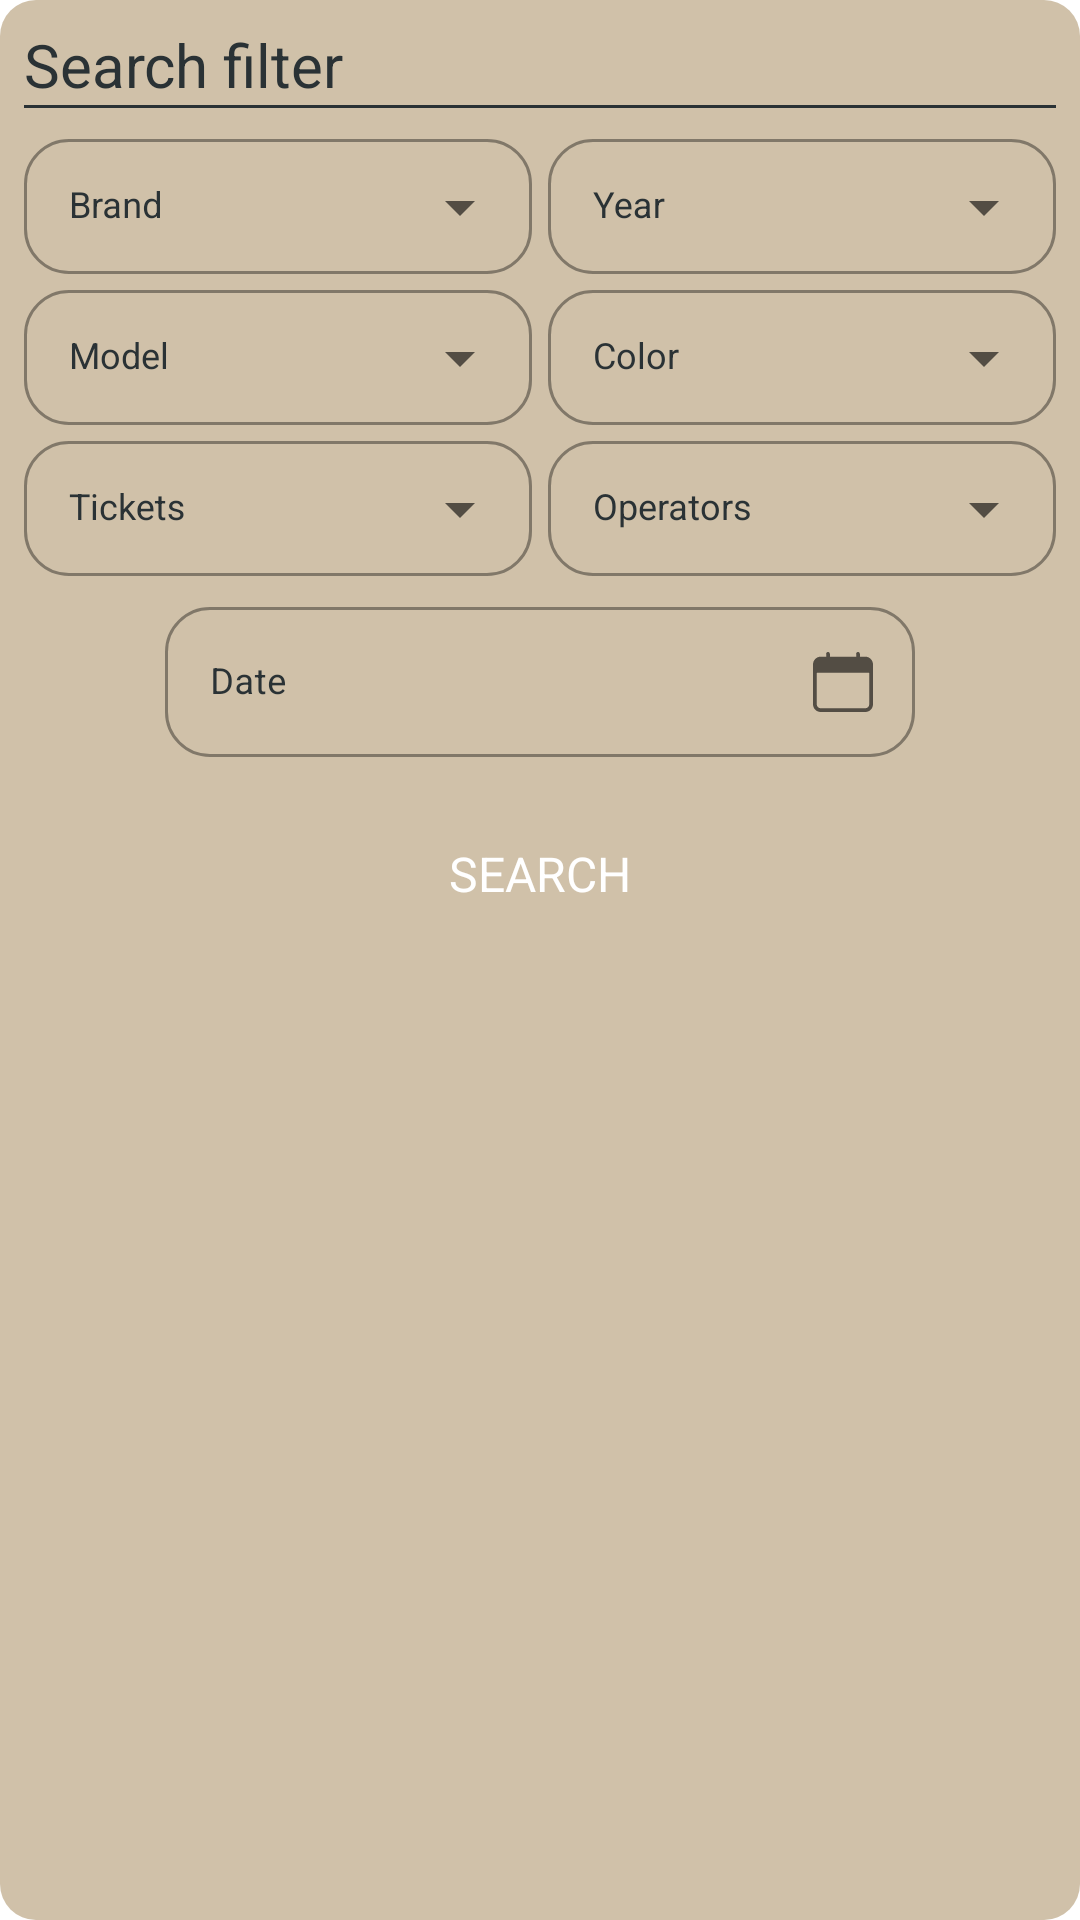

This screen was rendered from an Android layout file. Write that file and the resources it references.
<!-- AndroidManifest.xml: application theme Theme.ValetParking -->
<!-- res/layout/adm__alert_dialog_filter_tickets.xml -->
<?xml version="1.0" encoding="utf-8"?>
<RelativeLayout
    xmlns:android="http://schemas.android.com/apk/res/android"
    xmlns:app="http://schemas.android.com/apk/res-auto"
    android:layout_width="wrap_content"
    android:layout_height="wrap_content"
    android:background="@drawable/round__alert_dialog_light" >

    <LinearLayout
        android:layout_width="match_parent"
        android:layout_height="wrap_content"
        android:orientation="vertical"
        android:layout_margin="8dp">

        <TextView
            style="@style/subtitle"
            android:text="@string/ticket_filter_title" />
        <TextView style="@style/line_down" />

        
        <LinearLayout
            android:layout_width="match_parent"
            android:layout_height="wrap_content"
            android:orientation="horizontal">

            
            <com.google.android.material.textfield.TextInputLayout
                android:id="@+id/alert_filter_brand"
                style="@style/text_input_layout_dropdown"
                android:layout_width="fill_parent"
                android:layout_height="wrap_content"
                android:layout_marginRight="2.5dp"
                android:layout_weight="1"
                android:hint="@string/check_brand" >

                <AutoCompleteTextView
                    android:id="@+id/alert_filter_brand_edit"
                    style="@style/auto_complete_none" />
            </com.google.android.material.textfield.TextInputLayout>

            
            <com.google.android.material.textfield.TextInputLayout
                android:id="@+id/alert_filter_year"
                style="@style/text_input_layout_dropdown"
                android:layout_width="fill_parent"
                android:layout_height="wrap_content"
                android:layout_marginLeft="2.5dp"
                android:layout_weight="1"
                android:hint="@string/check_year">

                <AutoCompleteTextView
                    android:id="@+id/alert_filter_year_edit"
                    style="@style/auto_complete_none" />
            </com.google.android.material.textfield.TextInputLayout>
        </LinearLayout>

        
        <LinearLayout
            android:layout_width="match_parent"
            android:layout_height="wrap_content"
            android:orientation="horizontal">

            
            <com.google.android.material.textfield.TextInputLayout
                android:id="@+id/alert_filter_model"
                style="@style/text_input_layout_dropdown"
                android:layout_width="fill_parent"
                android:layout_height="wrap_content"
                android:layout_marginRight="2.5dp"
                android:layout_weight="1"
                android:hint="@string/check_model">

                <AutoCompleteTextView
                    android:id="@+id/alert_filter_model_edit"
                    style="@style/auto_complete_none" />
            </com.google.android.material.textfield.TextInputLayout>

            
            <com.google.android.material.textfield.TextInputLayout
                android:id="@+id/alert_filter_color"
                style="@style/text_input_layout_dropdown"
                android:layout_width="fill_parent"
                android:layout_height="wrap_content"
                android:layout_marginLeft="2.5dp"
                android:layout_weight="1"
                android:hint="@string/check_color">

                <AutoCompleteTextView
                    android:id="@+id/alert_filter_color_edit"
                    style="@style/auto_complete_none" />
            </com.google.android.material.textfield.TextInputLayout>

        </LinearLayout>

        
        <LinearLayout
            android:layout_width="match_parent"
            android:layout_height="wrap_content"
            android:layout_marginBottom="5dp"
            android:orientation="horizontal">

            
            <com.google.android.material.textfield.TextInputLayout
                android:id="@+id/alert_filter_ticket"
                style="@style/text_input_layout_dropdown"
                android:layout_width="fill_parent"
                android:layout_height="wrap_content"
                android:layout_marginRight="2.5dp"
                android:layout_weight="1"
                android:hint="@string/ticket_filter_ticket" >

                <AutoCompleteTextView
                    android:id="@+id/alert_filter_ticket_edit"
                    style="@style/auto_complete_none" />
            </com.google.android.material.textfield.TextInputLayout>

            
            <com.google.android.material.textfield.TextInputLayout
                android:id="@+id/alert_filter_operator"
                style="@style/text_input_layout_dropdown"
                android:layout_width="fill_parent"
                android:layout_height="wrap_content"
                android:layout_marginLeft="2.5dp"
                android:layout_weight="1"
                android:hint="@string/ticket_filter_operators" >

                <AutoCompleteTextView
                    android:id="@+id/alert_filter_operator_edit"
                    style="@style/auto_complete_none" />
            </com.google.android.material.textfield.TextInputLayout>

        </LinearLayout>

        
        <com.google.android.material.textfield.TextInputLayout
            android:id="@+id/alert_filter_date"
            style="@style/text_input_layout"
            android:layout_width="wrap_content"
            android:layout_height="wrap_content"
            android:layout_gravity="center_horizontal"
            android:hint="@string/ticket_filter_date"
            app:endIconMode="custom"
            app:endIconDrawable="@drawable/icon__calendar">

            <com.google.android.material.textfield.TextInputEditText
                android:id="@+id/alert_filter_date_edit"
                style="@style/auto_complete_none"
                android:layout_width="250dp"
                android:layout_height="50dp"/>

        </com.google.android.material.textfield.TextInputLayout>

        <Button
            android:id="@+id/alert_filter_button"
            style="@style/button"
            android:layout_marginTop="15dp"
            android:text="@string/button_search" />
    </LinearLayout>
</RelativeLayout>
<!-- resources referenced by this layout -->
<resources>
  <!-- drawable round__alert_dialog_light (drawable) -->
  <?xml version="1.0" encoding="utf-8"?>
  <shape xmlns:android="http://schemas.android.com/apk/res/android"
      android:shape="rectangle">
  
      <solid
          android:color="@color/background" />
      <corners android:radius="12dp" />
  
  </shape>
  <string name="button_search">Search</string>
  <string name="check_brand">Brand</string>
  <string name="check_color">Color</string>
  <string name="check_model">Model</string>
  <string name="check_year">Year</string>
  <string name="ticket_filter_date">Date</string>
  <string name="ticket_filter_operators">Operators</string>
  <string name="ticket_filter_ticket">Tickets</string>
  <string name="ticket_filter_title">Search filter</string>
  <style name="auto_complete_none">
          <item name="android:layout_width">match_parent</item>
          <item name="android:layout_height">45dp</item>
          <item name="android:paddingLeft">15dp</item>
  
          <item name="fontFamily">@font/montserrat_regular</item>
          <item name="android:textColor">@color/black</item>
          <item name="android:textSize">12sp</item>
  
          <item name="endIconMode">none</item>
          <item name="android:inputType">none</item>
          <item name="android:editable">false</item>
          <item name="android:focusable">false</item>
      </style>
  <style name="button">
          <item name="android:layout_width">wrap_content</item>
          <item name="android:layout_height">wrap_content</item>
          <item name="android:layout_gravity">center_horizontal</item>
          <item name="android:layout_centerHorizontal">true</item>
  
          <item name="fontFamily">@font/montserrat_bold</item>
          <item name="android:textColor">@color/white</item>
          <item name="android:textSize">16sp</item>
  
          <item name="android:background">@drawable/round__button</item>
          <item name="backgroundTint">@color/background_orange</item>
      </style>
  <style name="line_down">
          <item name="android:layout_width">fill_parent</item>
          <item name="android:layout_height">1dp</item>
          <item name="android:layout_marginBottom">5dp</item>
          <item name="android:background">@color/black</item>
      </style>
  <style name="subtitle">
          <item name="android:layout_width">match_parent</item>
          <item name="android:layout_height">wrap_content</item>
  
          <item name="fontFamily">@font/montserrat_bold</item>
          <item name="android:textColor">@color/black</item>
          <item name="android:textSize">20sp</item>
      </style>
  <style name="text_input_layout_dropdown" parent="text_input_layout">
          <item name="endIconMode">dropdown_menu</item>
      </style>
  <style name="Theme.ValetParking" parent="Theme.MaterialComponents.DayNight.DarkActionBar">
  
          
          <item name="fontFamily">@font/montserrat_regular</item>
  
          
          <item name="colorPrimary">@color/black</item>
          <item name="colorPrimaryVariant">@color/black</item>
          <item name="colorOnPrimary">@color/white</item>
  
          
          <item name="colorSecondary">@color/black</item>
          <item name="colorSecondaryVariant">@color/black</item>
          <item name="colorOnSecondary">@color/black</item>
  
          
          <item name="android:statusBarColor" tools:targetApi="l">?attr/colorPrimaryVariant</item>
  
          
      </style>
  <color name="background">#D0C1A9</color>
  <color name="black">#2A3235</color>
  <color name="white">#FFFFFFFF</color>
  <color name="background_orange">#99DC7700</color>
</resources>
